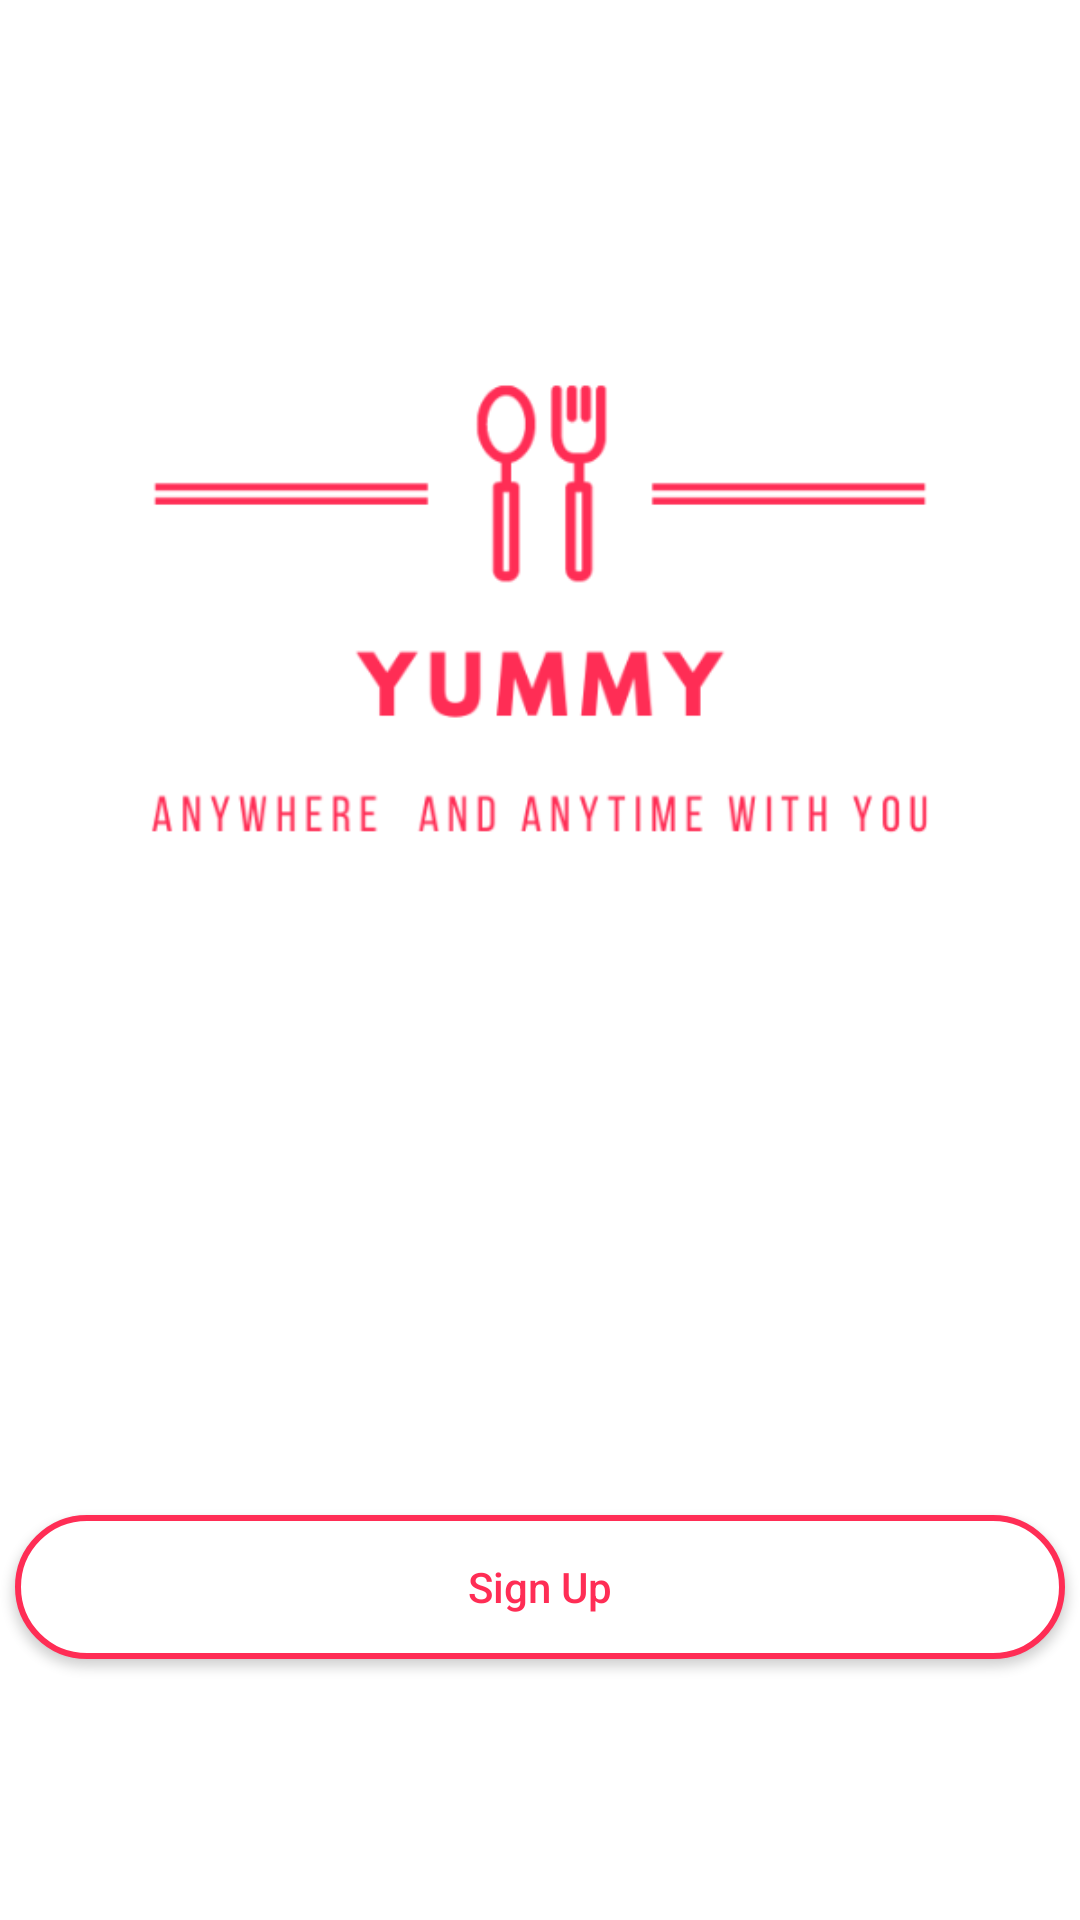

Write the Android layout XML for this screen, with the resource values it uses.
<!-- AndroidManifest.xml: application theme Theme.Team5Yummy -->
<!-- res/layout/activity_second.xml -->
<?xml version="1.0" encoding="utf-8"?>
<androidx.constraintlayout.widget.ConstraintLayout xmlns:android="http://schemas.android.com/apk/res/android"
    xmlns:app="http://schemas.android.com/apk/res-auto"
    xmlns:tools="http://schemas.android.com/tools"
    android:layout_width="match_parent"
    android:layout_height="match_parent"
    android:background="@color/white"
    tools:context=".activity.SecondActivity">

    <ImageView
        android:id="@+id/logo"
        android:layout_width="340dp"
        android:layout_height="267dp"
        app:layout_constraintBottom_toBottomOf="parent"
        app:layout_constraintEnd_toEndOf="parent"
        app:layout_constraintStart_toStartOf="parent"
        app:layout_constraintTop_toTopOf="parent"
        app:layout_constraintVertical_bias="0.193"
        app:srcCompat="@drawable/yummy_logo_white_background" />

    <Button
        android:id="@+id/btnsignin"
        android:layout_width="350dp"
        android:layout_height="wrap_content"
        android:layout_marginTop="108dp"
        android:background="@drawable/btn_pink_bg"
        android:onClick="openSingInPage"
        android:text="Sign In"
        android:textAllCaps="false"
        android:textColor="@color/white"
        app:layout_constraintEnd_toEndOf="parent"
        app:layout_constraintHorizontal_bias="0.491"
        app:layout_constraintStart_toStartOf="parent"
        app:layout_constraintTop_toBottomOf="@+id/logo" />

    <Button
        android:id="@+id/btnsignup"
        android:layout_width="350dp"
        android:layout_marginTop="10dp"
        android:layout_height="wrap_content"
        android:background="@drawable/btn_white_bg"
        android:text="Sign Up"
        android:textAllCaps="false"
        android:textColor="@color/pink"
        app:layout_constraintEnd_toEndOf="parent"
        app:layout_constraintStart_toStartOf="parent"
        app:layout_constraintTop_toBottomOf="@+id/btnsignin"
        android:onClick="openSignUpPage"/>

</androidx.constraintlayout.widget.ConstraintLayout>
<!-- resources referenced by this layout -->
<resources>
  <color name="pink">#FF2D55</color>
  <color name="white">#FFFFFFFF</color>
  <!-- drawable btn_white_bg (drawable-v24) -->
  <?xml version="1.0" encoding="utf-8"?>
  <shape xmlns:android="http://schemas.android.com/apk/res/android">
  
      <solid android:color="@color/white"/>
      <stroke android:color="@color/pink" android:width="2dp"/>
      <corners android:radius="70dp"/>
  </shape>
  <!-- drawable yummy_logo_white_background: png bitmap (drawable-v24, 24012 bytes) -->
  <style name="Theme.Team5Yummy" parent="Theme.AppCompat.DayNight.NoActionBar">
          
          <item name="colorPrimary">@color/purple_500</item>
          <item name="colorPrimaryVariant">@color/purple_700</item>
          <item name="colorOnPrimary">@color/white</item>
          
          <item name="colorSecondary">@color/teal_200</item>
          <item name="colorSecondaryVariant">@color/teal_700</item>
          <item name="colorOnSecondary">@color/black</item>
          
          <item name="android:statusBarColor" tools:targetApi="l">?attr/colorPrimaryVariant</item>
          
  
      </style>
  <color name="purple_500">#FF6200EE</color>
  <color name="purple_700">#FFCC0000</color>
  <color name="teal_200">#FF03DAC5</color>
  <color name="teal_700">#FF018786</color>
  <color name="black">#FF000000</color>
</resources>
